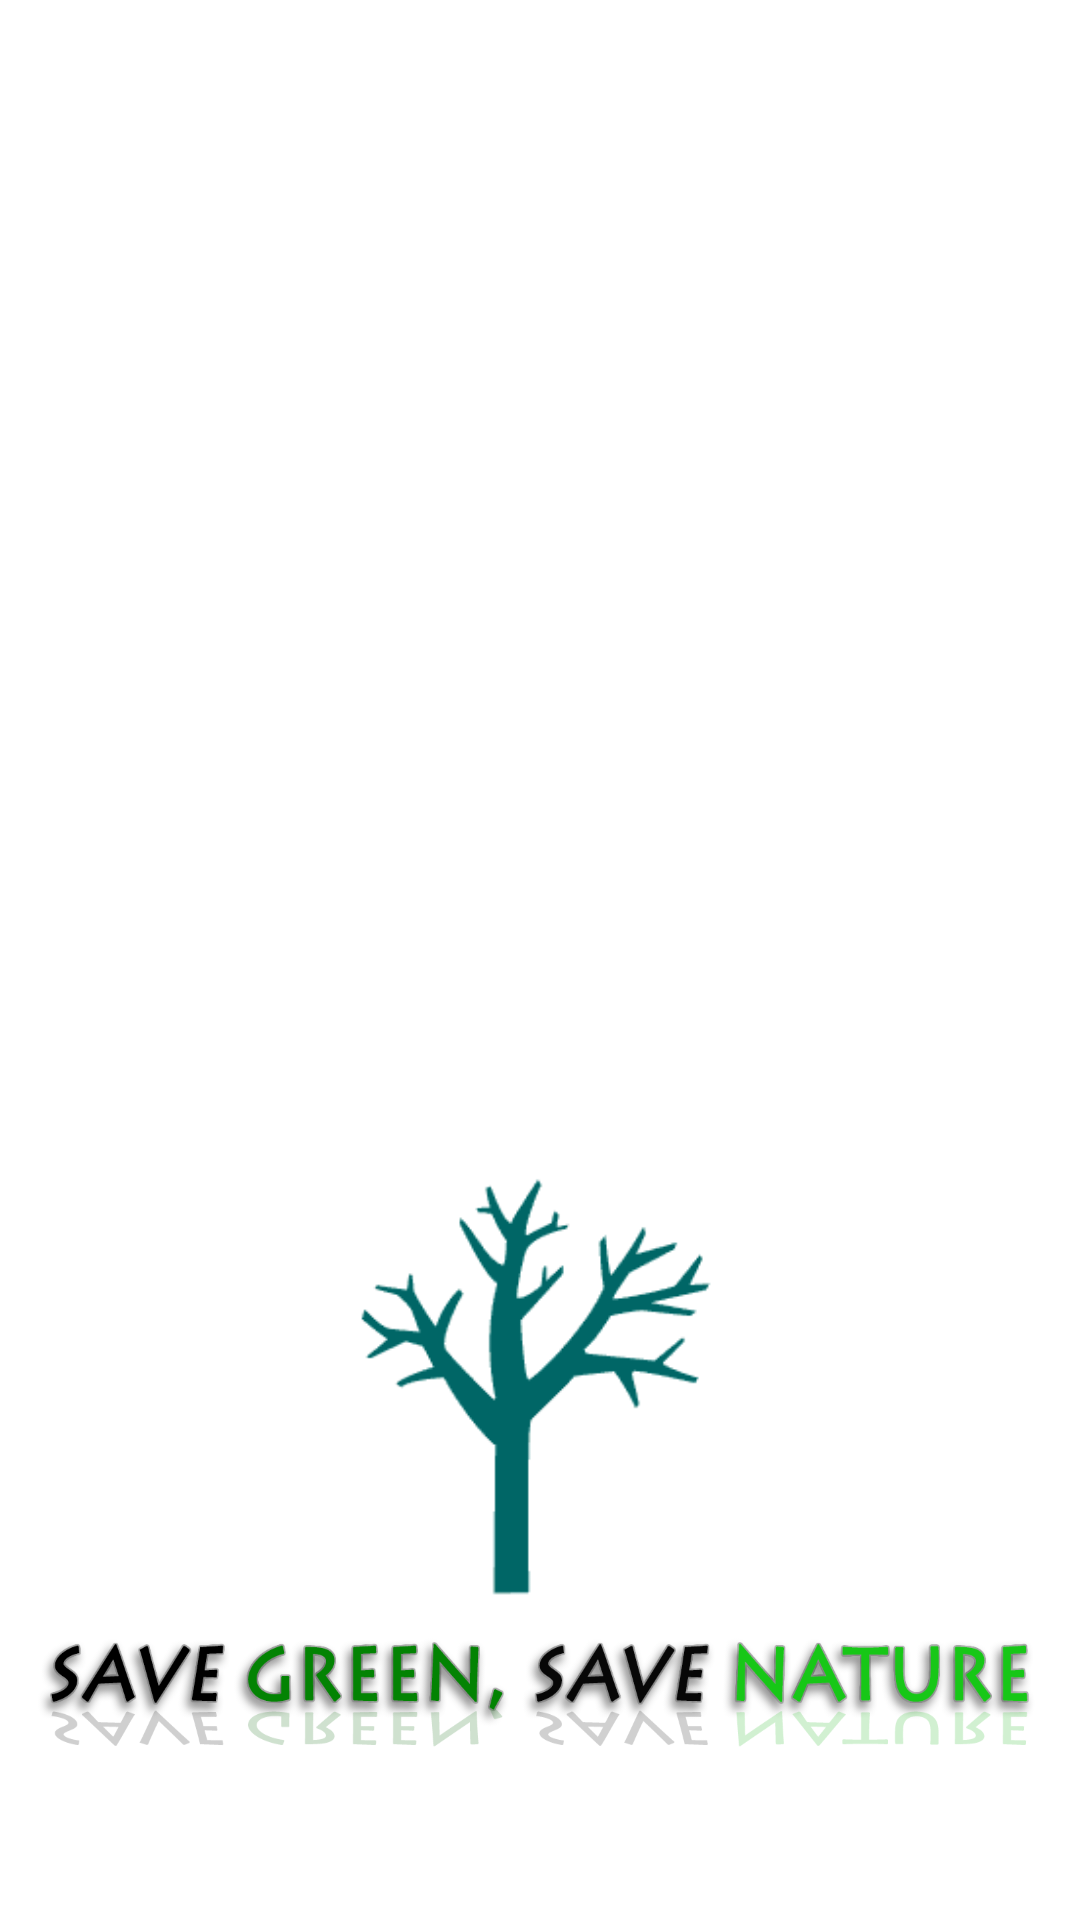

Reconstruct the res/layout file that produces this screen, plus the resources it refers to.
<!-- AndroidManifest.xml: application theme AppTheme -->
<!-- res/layout/content_main.xml -->
<?xml version="1.0" encoding="utf-8"?>
<RelativeLayout xmlns:android="http://schemas.android.com/apk/res/android"
    xmlns:tools="http://schemas.android.com/tools"
    xmlns:app="http://schemas.android.com/apk/res-auto"
    android:layout_width="match_parent"
    android:layout_height="match_parent"
    android:background="@color/pure_white"
    app:layout_behavior="@string/appbar_scrolling_view_behavior"
    tools:showIn="@layout/activity_main"
    tools:context=".MainActivity">

    <ImageView
        android:layout_width="340dp"
        android:layout_height="50dp"
        android:layout_alignParentBottom="true"
        android:layout_centerHorizontal="true"
        android:layout_marginBottom="50dp"
        android:background="@drawable/background_nature"
        android:id="@+id/image_save_nature" />

    <ImageView
        android:layout_width="150dp"
        android:layout_height="160dp"
        android:id="@+id/animated_splash"
        android:background="@drawable/animation_splash"
        android:layout_above="@id/image_save_nature"
        android:layout_centerHorizontal="true"
        android:layout_marginBottom="8dp" />


</RelativeLayout>
<!-- res/layout/activity_main.xml (included above) -->
<?xml version="1.0" encoding="utf-8"?>
<android.support.design.widget.CoordinatorLayout
    xmlns:android="http://schemas.android.com/apk/res/android"
    xmlns:app="http://schemas.android.com/apk/res-auto"
    xmlns:tools="http://schemas.android.com/tools"
    android:layout_width="match_parent"
    android:layout_height="match_parent"
    android:fitsSystemWindows="true"
    tools:context=".MainActivity">

    <include layout="@layout/content_main" />

</android.support.design.widget.CoordinatorLayout>
<!-- resources referenced by this layout -->
<resources>
  <color name="pure_white">#ffffff</color>
  <!-- drawable animation_splash (drawable) -->
  <?xml version="1.0" encoding="utf-8"?>
  <animation-list xmlns:android="http://schemas.android.com/apk/res/android"
      android:oneshot="false">
  
      <item
          android:drawable="@drawable/frame1"
          android:duration="1000"/>
  
      <item
          android:drawable="@drawable/frame2"
          android:duration="500"/>
  
      <item
          android:drawable="@drawable/frame3"
          android:duration="500"/>
  
      <item
          android:drawable="@drawable/frame4"
          android:duration="500"/>
  
      <item
          android:drawable="@drawable/frame5"
          android:duration="100"/>
  
      <item
          android:drawable="@drawable/frame6"
          android:duration="100"/>
  
      <item
          android:drawable="@drawable/frame7"
          android:duration="100"/>
  
      <item
          android:drawable="@drawable/frame8"
          android:duration="100"/>
  
      <item
          android:drawable="@drawable/frame9"
          android:duration="100"/>
  
      <item
          android:drawable="@drawable/frame10"
          android:duration="100"/>
  
      <item
          android:drawable="@drawable/frame11"
          android:duration="100"/>
  
      <item
          android:drawable="@drawable/frame12"
          android:duration="100"/>
  
      <item
          android:drawable="@drawable/frame13"
          android:duration="100"/>
  
      <item
          android:drawable="@drawable/frame14"
          android:duration="100"/>
  
      <item
          android:drawable="@drawable/frame15"
          android:duration="100"/>
  
      <item
          android:drawable="@drawable/frame16"
          android:duration="100"/>
  
      <item
          android:drawable="@drawable/frame17"
          android:duration="100"/>
  
      <item
          android:drawable="@drawable/frame18"
          android:duration="100"/>
  
  </animation-list>
  <!-- drawable background_nature: png bitmap (drawable-mdpi, 102038 bytes) -->
  <style name="AppTheme" parent="Theme.AppCompat.Light.DarkActionBar">
          
          <item name="colorPrimary">@color/colorPrimary</item>
          <item name="colorPrimaryDark">@color/colorPrimaryDark</item>
          <item name="colorAccent">@color/colorAccent</item>
      </style>
  <!-- drawable frame1: png bitmap (drawable, 1920 bytes) -->
  <!-- drawable frame2: png bitmap (drawable, 9945 bytes) -->
  <!-- drawable frame3: png bitmap (drawable, 4674 bytes) -->
  <!-- drawable frame4: png bitmap (drawable, 4643 bytes) -->
  <!-- drawable frame5: png bitmap (drawable, 4730 bytes) -->
  <!-- drawable frame6: png bitmap (drawable, 13662 bytes) -->
  <!-- drawable frame7: png bitmap (drawable, 4733 bytes) -->
  <!-- drawable frame8: png bitmap (drawable, 4732 bytes) -->
  <!-- drawable frame9: png bitmap (drawable, 13891 bytes) -->
  <!-- drawable frame10: png bitmap (drawable, 13627 bytes) -->
  <!-- drawable frame11: png bitmap (drawable, 13388 bytes) -->
  <!-- drawable frame12: png bitmap (drawable, 4643 bytes) -->
  <!-- drawable frame13: png bitmap (drawable, 4732 bytes) -->
  <!-- drawable frame14: png bitmap (drawable, 12657 bytes) -->
  <!-- drawable frame15: png bitmap (drawable, 13057 bytes) -->
  <!-- drawable frame16: png bitmap (drawable, 3986 bytes) -->
  <!-- drawable frame17: png bitmap (drawable, 9793 bytes) -->
  <!-- drawable frame18: png bitmap (drawable, 3315 bytes) -->
  <color name="colorPrimary">#3F51B5</color>
  <color name="colorPrimaryDark">#303F9F</color>
  <color name="colorAccent">#FF4081</color>
</resources>
